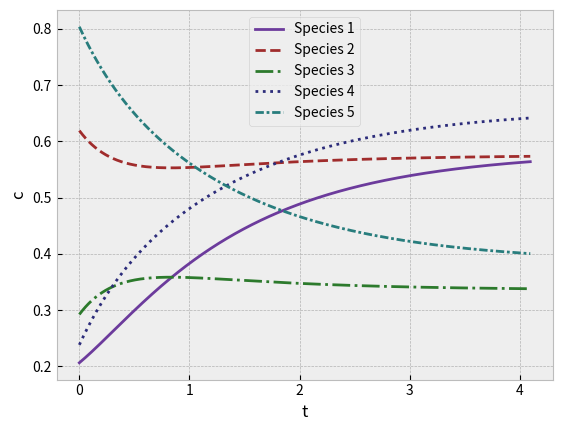

This figure's Python source:
import argparse
import numpy as np
import random
import os
from matplotlib import pyplot as plt

"""
    Code for generating chemical reaction trajectories in the spirit of gradient dynamics.
    The method of numerical integration we leverage is the standard 4th order Runge Kutta.
"""

parser = argparse.ArgumentParser(prog='simulate_trajectory.py',
                                description='A short script for generating gradient dynamics data used in a machine learning project.',)

parser.add_argument("--num" , default=128, type=int, help="number of trajectories that we want to simulate")
parser.add_argument("--points", default=2048, type=int, help="number of points for each trajectory")
parser.add_argument("--dt", default=0.002, type=float, help="size of the time step used in the simulation")
parser.add_argument("--verbose", default=True, type=bool, help="print progress")
parser.add_argument("--plot", default=True, type=bool, help="plot the results")
parser.add_argument("--gamma", default=1.0, type=float, help="the speed constant")
args = parser.parse_args()

"""
Each row represents one species, each column one chemical reaction

    Example 1 (simplest reversible reaction):
    A <-> B

stoichiometric_matrix = np.array([
[-1.0],
[+1.0],])
                                
    Example 2 (water creation):
    2A + B <-> 2C

stoichiometric_matrix = np.array([
[-2.0],
[-1.0],
[+2.0],])

    Example 3 (a more complex reversible reaction):
    A + B <-> C
    C + D <-> B + E

stoichiometric_matrix = np.array([
[-1.0,+0.0],
[-1.0,+1.0],
[+1.0,-1.0],
[+0.0,-1.0],
[+0.0,+1.0],])
"""

stoichiometric_matrix = np.array([
[-1.0,+0.0],
[-1.0,+1.0],
[+1.0,-1.0],
[+0.0,-1.0],
[+0.0,+1.0],])

def evolution(x):
    """
        The evolution is calculated using mass action law.

        We are setting all forward and backward rates to 1
    """

    kinetics = np.ones(shape=stoichiometric_matrix.shape[1])
    for j in range(stoichiometric_matrix.shape[1]):
        forward = 1
        backward = 1

        for i in range(stoichiometric_matrix.shape[0]):
            if stoichiometric_matrix[i, j] < 0:
                forward *= x[i] ** abs(stoichiometric_matrix[i, j])
            elif stoichiometric_matrix[i, j] > 0:
                if x[i] > 0:
                    backward *= x[i] ** abs(stoichiometric_matrix[i, j])
                else:
                    backward = 0

        kinetics[j] = forward - backward
        
    x_dot = args.gamma * stoichiometric_matrix @ kinetics
    return x_dot

def rk4(f, x, time_step):
    """
        Classical 4th order Runge Kutta implementation,
    """

    k1i = f(x)
    k2i = f(x + k1i * time_step/2)
    k3i = f(x + k2i * time_step/2)
    k4i = f(x + k3i * time_step)

    return 1/6 * (k1i + 2*k2i + 2*k3i + k4i)

data = []
np.random.seed(42)

for n in range(args.num):
    x = np.array([random.uniform(0.001,1) for j in range(stoichiometric_matrix.shape[0])])
    x_dot = np.array([0 for j in range(stoichiometric_matrix.shape[0])])
    
    time = 0
    dataset = []
    for i in range(args.points):
        dataset.append([time] + [each for each in x] + [each for each in x_dot])

        x_dot = rk4(evolution, x, args.dt)
        x += x_dot * args.dt
        time += args.dt

    dataset = np.array(dataset)
    data.append(dataset)

    if args.verbose:
            print(f"{n}/{args.num}", end='\r')

if os.path.exists("data"):
    os.remove("data/dataset.txt")
    for trajectory in data:
        with open("data/dataset.txt", "ab") as f:
            np.savetxt(f, trajectory, delimiter=",")
            f.write("\n".encode())
else:
    os.mkdir("data")    
    for trajectory in data:
        with open("data/dataset.txt", "ab") as f:
            np.savetxt(f, trajectory, delimiter=",")
            f.write("\n".encode())

if args.verbose:
    print("\nDone! Trajectories saved into ./data/dataset.txt")

if args.plot:
    plt.style.use("bmh")
    custom_cycler = plt.cycler(
    color=['#6c3b9c', '#a02c2c', '#2c7a2c', '#2c2c7a', '#287d7d', '#aa5500', '#555555'],
    linestyle=['-', '--', '-.', ':', (0, (3, 1, 1, 1)), (0, (5, 2)), (0, (1, 1))]
    )
    plt.rc('axes', prop_cycle=custom_cycler)

    if stoichiometric_matrix.shape[0] == 2:
        fig = plt.figure()
        ax = fig.add_subplot(projection="3d")
        random_trajectory = data[np.random.randint(0,args.num-1)]

        ax.set_xlabel("c1")
        ax.set_ylabel("c2")
        ax.set_zlabel("t")
        ax.plot(random_trajectory[:,1], random_trajectory[:,2], random_trajectory[:,0], label="original data")

        plt.show()

    else:
        fig, ax = plt.subplots()
        random_trajectory = data[np.random.randint(0,args.num-1)]
        ax.set_xlabel("t")
        ax.set_ylabel("c")
    
        for i in range(stoichiometric_matrix.shape[0]):
            ax.plot(random_trajectory[:,0], random_trajectory[:,i+1], label=f"Species {i+1}")
        
        ax.legend()
    
        plt.show()
        
